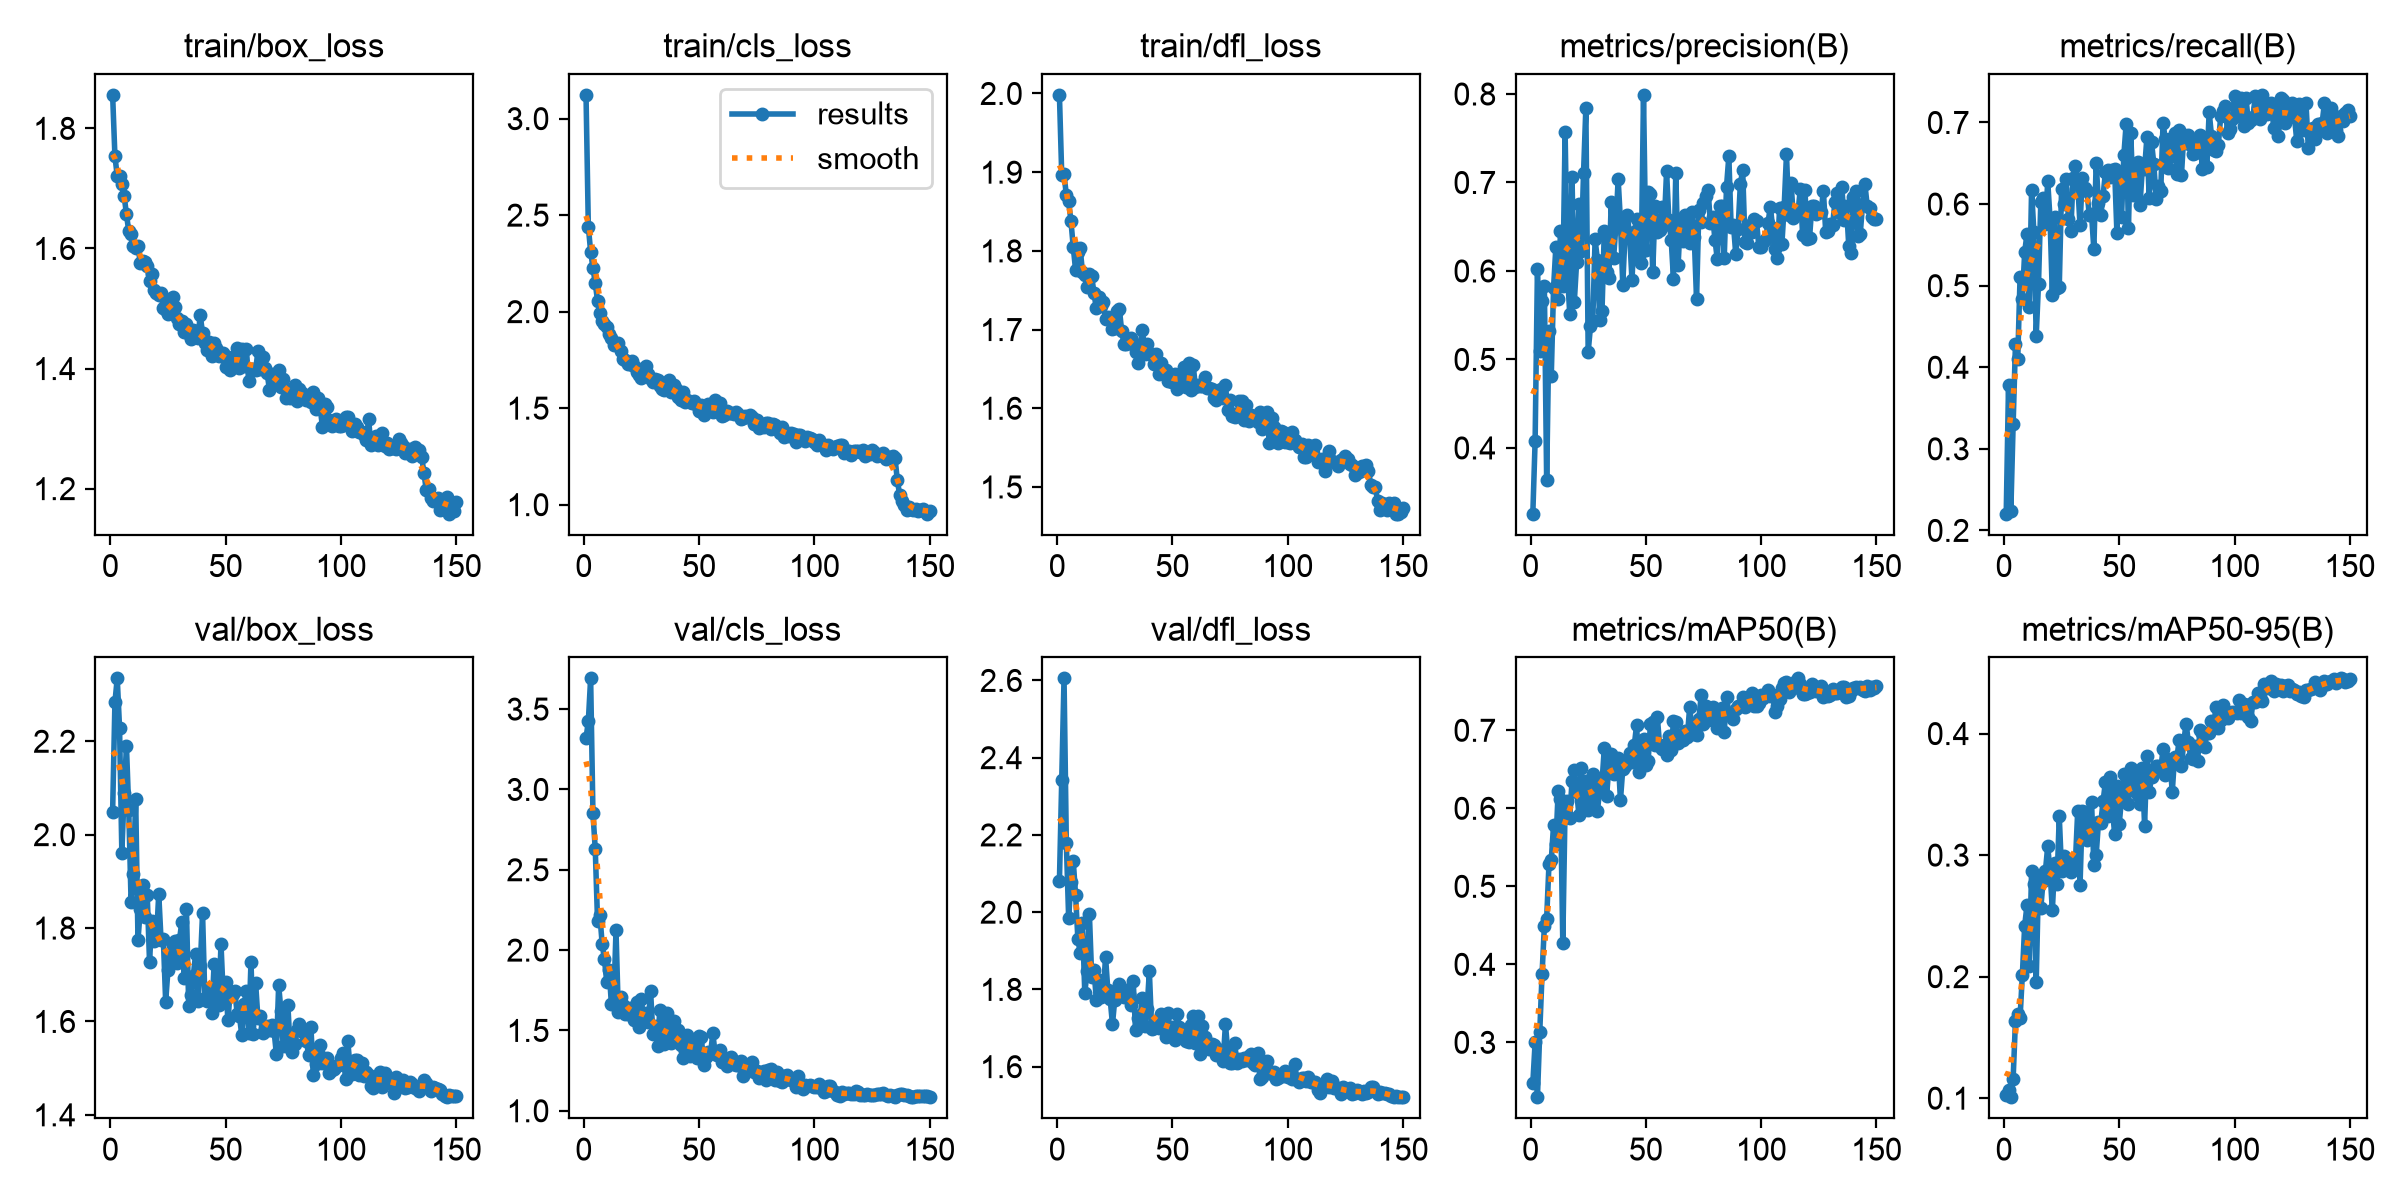

Source data for this figure (header and first rows):
epoch, time, train/box_loss, train/cls_loss, train/dfl_loss, metrics/precision(B), metrics/recall(B), metrics/mAP50(B), metrics/mAP50-95(B), val/box_loss, val/cls_loss, val/dfl_loss, lr/pg0, lr/pg1, lr/pg2
1, 100.4, 1.856, 3.123, 1.998, 0.3257, 0.2205, 0.2475, 0.1026, 2.05, 3.319, 2.08, 0.0003296, 0.0003296, 0.0003296
2, 274.7, 1.753, 2.44, 1.897, 0.4082, 0.3785, 0.3001, 0.1067, 2.284, 3.423, 2.341, 0.0006629, 0.0006629, 0.0006629
3, 415.9, 1.721, 2.311, 1.897, 0.6023, 0.2235, 0.2297, 0.1008, 2.335, 3.691, 2.605, 0.0009959, 0.0009959, 0.0009959
4, 561.1, 1.721, 2.227, 1.871, 0.5092, 0.3303, 0.313, 0.1162, 2.229, 2.852, 2.178, 0.000999, 0.000999, 0.000999
5, 724.3, 1.708, 2.149, 1.863, 0.5658, 0.4282, 0.3873, 0.1635, 1.961, 2.63, 1.985, 0.0009983, 0.0009983, 0.0009983
6, 896.9, 1.687, 2.055, 1.838, 0.5829, 0.4106, 0.4486, 0.1696, 2.09, 2.179, 2.079, 0.0009973, 0.0009973, 0.0009973
7, 1012, 1.657, 1.995, 1.805, 0.3634, 0.5102, 0.4583, 0.1662, 2.19, 2.22, 2.132, 0.0009961, 0.0009961, 0.0009961
8, 1134, 1.629, 1.952, 1.776, 0.5317, 0.4834, 0.5282, 0.2018, 2.052, 2.038, 2.045, 0.0009947, 0.0009947, 0.0009947
9, 1649, 1.624, 1.938, 1.799, 0.4816, 0.541, 0.5336, 0.2419, 1.856, 1.942, 1.931, 0.0009931, 0.0009931, 0.0009931
10, 1787, 1.604, 1.923, 1.803, 0.5812, 0.5637, 0.5789, 0.2587, 1.915, 1.8, 1.894, 0.0009912, 0.0009912, 0.0009912
11, 1910, 1.6, 1.884, 1.773, 0.6276, 0.4743, 0.5542, 0.2087, 2.076, 1.879, 1.972, 0.0009892, 0.0009892, 0.0009892
12, 2051, 1.604, 1.863, 1.769, 0.5688, 0.6171, 0.6226, 0.2873, 1.774, 1.665, 1.791, 0.0009869, 0.0009869, 0.0009869
13, 2178, 1.575, 1.829, 1.754, 0.6456, 0.5654, 0.6117, 0.2759, 1.84, 1.665, 1.847, 0.0009844, 0.0009844, 0.0009844
14, 2228, 1.58, 1.834, 1.77, 0.583, 0.4385, 0.427, 0.1955, 1.892, 2.122, 1.994, 0.0009818, 0.0009818, 0.0009818
15, 2278, 1.577, 1.837, 1.768, 0.7567, 0.5026, 0.6035, 0.2795, 1.823, 1.616, 1.832, 0.0009789, 0.0009789, 0.0009789
16, 2329, 1.572, 1.795, 1.746, 0.5977, 0.6031, 0.6097, 0.2564, 1.871, 1.708, 1.851, 0.0009758, 0.0009758, 0.0009758
17, 2386, 1.546, 1.755, 1.727, 0.5519, 0.608, 0.5872, 0.2791, 1.728, 1.661, 1.773, 0.0009725, 0.0009725, 0.0009725
18, 2449, 1.558, 1.751, 1.741, 0.7057, 0.576, 0.6351, 0.287, 1.816, 1.603, 1.824, 0.000969, 0.000969, 0.000969
19, 2507, 1.531, 1.731, 1.729, 0.5654, 0.6279, 0.6491, 0.3073, 1.773, 1.601, 1.78, 0.0009652, 0.0009652, 0.0009652
20, 2570, 1.526, 1.726, 1.735, 0.6105, 0.582, 0.6214, 0.2867, 1.776, 1.641, 1.789, 0.0009613, 0.0009613, 0.0009613
21, 2632, 1.523, 1.743, 1.713, 0.6754, 0.4889, 0.5914, 0.2545, 1.873, 1.621, 1.884, 0.0009572, 0.0009572, 0.0009572
22, 2704, 1.526, 1.716, 1.716, 0.623, 0.5845, 0.6516, 0.2937, 1.774, 1.565, 1.798, 0.0009529, 0.0009529, 0.0009529
23, 2776, 1.501, 1.688, 1.713, 0.7111, 0.4976, 0.5981, 0.276, 1.776, 1.676, 1.776, 0.0009484, 0.0009484, 0.0009484
24, 2849, 1.497, 1.67, 1.701, 0.7845, 0.4984, 0.6348, 0.3318, 1.642, 1.522, 1.71, 0.0009437, 0.0009437, 0.0009437
25, 2914, 1.491, 1.654, 1.702, 0.5083, 0.6188, 0.5983, 0.287, 1.71, 1.695, 1.774, 0.0009388, 0.0009388, 0.0009388
26, 2979, 1.515, 1.708, 1.723, 0.5373, 0.6006, 0.6093, 0.2989, 1.74, 1.56, 1.788, 0.0009337, 0.0009337, 0.0009337
27, 3040, 1.52, 1.72, 1.726, 0.544, 0.6303, 0.6435, 0.2933, 1.763, 1.61, 1.814, 0.0009284, 0.0009284, 0.0009284
28, 45.11, 1.502, 1.677, 1.698, 0.6357, 0.5815, 0.629, 0.2953, 1.773, 1.554, 1.79, 0.0009229, 0.0009229, 0.0009229
29, 90.82, 1.484, 1.651, 1.682, 0.6128, 0.5667, 0.5961, 0.2862, 1.725, 1.744, 1.781, 0.0009173, 0.0009173, 0.0009173
30, 143.2, 1.474, 1.638, 1.682, 0.5444, 0.632, 0.624, 0.2946, 1.775, 1.476, 1.798, 0.0009115, 0.0009115, 0.0009115
31, 201.8, 1.479, 1.649, 1.683, 0.5546, 0.647, 0.6333, 0.2942, 1.813, 1.529, 1.788, 0.0009055, 0.0009055, 0.0009055
32, 270.8, 1.461, 1.648, 1.69, 0.6457, 0.6245, 0.6771, 0.3363, 1.693, 1.403, 1.759, 0.0008993, 0.0008993, 0.0008993
33, 330.8, 1.474, 1.617, 1.683, 0.5987, 0.574, 0.6154, 0.275, 1.842, 1.626, 1.821, 0.0008929, 0.0008929, 0.0008929
34, 390, 1.458, 1.6, 1.671, 0.5923, 0.6321, 0.655, 0.3367, 1.633, 1.471, 1.694, 0.0008864, 0.0008864, 0.0008864
35, 449.2, 1.449, 1.592, 1.658, 0.6784, 0.62, 0.6692, 0.3355, 1.657, 1.415, 1.725, 0.0008797, 0.0008797, 0.0008797
36, 508.6, 1.465, 1.601, 1.68, 0.6141, 0.6162, 0.6434, 0.3124, 1.698, 1.608, 1.733, 0.0008729, 0.0008729, 0.0008729
37, 569, 1.463, 1.645, 1.7, 0.65, 0.5867, 0.6596, 0.3223, 1.745, 1.435, 1.778, 0.0008658, 0.0008658, 0.0008658
38, 628.3, 1.452, 1.586, 1.669, 0.7037, 0.5875, 0.665, 0.3434, 1.643, 1.424, 1.705, 0.0008587, 0.0008587, 0.0008587
39, 686.7, 1.489, 1.62, 1.681, 0.6562, 0.5445, 0.6105, 0.2922, 1.719, 1.559, 1.749, 0.0008513, 0.0008513, 0.0008513
40, 747.5, 1.459, 1.601, 1.669, 0.5845, 0.6506, 0.6504, 0.2999, 1.831, 1.443, 1.847, 0.0008439, 0.0008439, 0.0008439
41, 806.3, 1.442, 1.557, 1.669, 0.6418, 0.6016, 0.6537, 0.3269, 1.65, 1.504, 1.697, 0.0008362, 0.0008362, 0.0008362
42, 868.1, 1.431, 1.545, 1.657, 0.6629, 0.5865, 0.6602, 0.3264, 1.643, 1.409, 1.7, 0.0008284, 0.0008284, 0.0008284
43, 934.5, 1.444, 1.586, 1.669, 0.6397, 0.6097, 0.671, 0.3442, 1.672, 1.331, 1.705, 0.0008205, 0.0008205, 0.0008205
44, 1000, 1.421, 1.531, 1.644, 0.5899, 0.639, 0.6587, 0.3599, 1.618, 1.375, 1.701, 0.0008125, 0.0008125, 0.0008125
45, 1066, 1.443, 1.541, 1.658, 0.6446, 0.6418, 0.6805, 0.3325, 1.722, 1.472, 1.736, 0.0008043, 0.0008043, 0.0008043
46, 1130, 1.434, 1.533, 1.644, 0.6584, 0.6326, 0.707, 0.3639, 1.675, 1.341, 1.703, 0.000796, 0.000796, 0.000796
47, 1188, 1.421, 1.525, 1.649, 0.6163, 0.6416, 0.646, 0.3386, 1.635, 1.427, 1.678, 0.0007875, 0.0007875, 0.0007875
48, 1248, 1.426, 1.538, 1.635, 0.6091, 0.6429, 0.6853, 0.3177, 1.766, 1.398, 1.739, 0.0007789, 0.0007789, 0.0007789
49, 1308, 1.425, 1.515, 1.635, 0.799, 0.5646, 0.6884, 0.3567, 1.65, 1.328, 1.692, 0.0007702, 0.0007702, 0.0007702
50, 1367, 1.402, 1.483, 1.633, 0.6238, 0.6325, 0.6552, 0.3256, 1.684, 1.467, 1.702, 0.0007614, 0.0007614, 0.0007614
51, 1424, 1.419, 1.516, 1.644, 0.6897, 0.5837, 0.6601, 0.3464, 1.602, 1.46, 1.67, 0.0007525, 0.0007525, 0.0007525
52, 1488, 1.398, 1.466, 1.625, 0.6868, 0.6597, 0.7081, 0.3671, 1.665, 1.287, 1.736, 0.0007435, 0.0007435, 0.0007435
53, 1556, 1.407, 1.49, 1.628, 0.5983, 0.6982, 0.7105, 0.3526, 1.659, 1.335, 1.703, 0.0007343, 0.0007343, 0.0007343
54, 1619, 1.42, 1.522, 1.644, 0.6734, 0.5702, 0.6808, 0.342, 1.664, 1.364, 1.684, 0.0007251, 0.0007251, 0.0007251
55, 1673, 1.435, 1.519, 1.652, 0.644, 0.6866, 0.7167, 0.3718, 1.617, 1.358, 1.683, 0.0007158, 0.0007158, 0.0007158
56, 1732, 1.401, 1.481, 1.627, 0.646, 0.6111, 0.68, 0.3538, 1.611, 1.481, 1.666, 0.0007063, 0.0007063, 0.0007063
57, 1790, 1.432, 1.541, 1.658, 0.672, 0.6312, 0.6757, 0.3668, 1.571, 1.355, 1.663, 0.0006968, 0.0006968, 0.0006968
58, 1853, 1.404, 1.491, 1.623, 0.6525, 0.651, 0.6812, 0.3497, 1.636, 1.346, 1.707, 0.0006872, 0.0006872, 0.0006872
59, 1926, 1.432, 1.526, 1.655, 0.7126, 0.5985, 0.6682, 0.3421, 1.665, 1.381, 1.73, 0.0006775, 0.0006775, 0.0006775
60, 1992, 1.38, 1.458, 1.626, 0.6575, 0.6428, 0.6925, 0.3719, 1.576, 1.301, 1.662, 0.0006678, 0.0006678, 0.0006678
... 90 more rows
